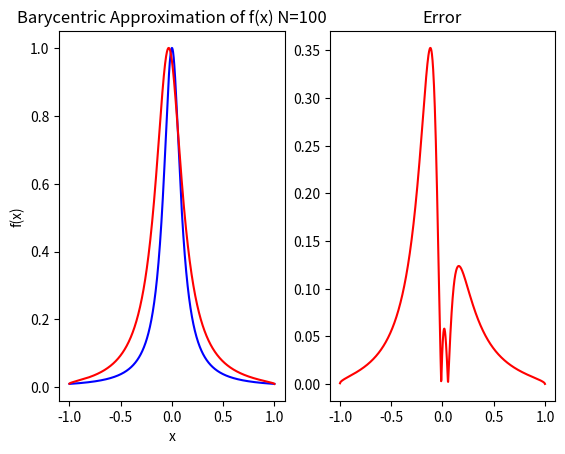

Reproduce this figure in Python.
import math
import numpy as np
import matplotlib.pyplot as plt
import random

f = lambda x: 1.0/(1. + (10.*x)**2)

N = 100
X = np.linspace(-1, 1, N+1)

Neval = 1000
#Xeval = np.array([-1 + (j-1) * 2/(Neval-1) for j in range(Neval)])
Xeval = np.array([np.cos((2*j - 1)*np.pi/(2*(N-1))) for j in range(1,N)])
#print(Xeval)
'''
V = np.zeros((N+1, N+1))
for j in range(N+1):
    V[:,j] = X**j

#print("The Vandermonde matrix is:\n")
#print(V)

Veval = np.zeros((Neval, N+1))
for i in range(N+1):
    Veval[:,i] = Xeval**i
'''
F = f(X)

Feval = f(Xeval)

# Vc = F
#c = np.linalg.solve(V, F)

# fig,ax = plt.subplots(1,2)
# ax[0].plot(Xeval, Feval, '-')
# ax[0].plot(Xeval,Veval@c, 'b-')
# ax[1].plot(Xeval, np.abs(Feval - Veval@c))
# plt.show()

def driver():
    xeval = np.linspace(-1,1,Neval)
    yevalL = np.zeros(Neval)
    for kk in range(Neval):
       yevalL[kk] = eval_lagrange(xeval[kk],X,F,N)

    fineGrid = 1000
    xvec = np.linspace(-1, 1, fineGrid)

    ''' create vector with exact values'''
    fex = np.zeros(fineGrid)
    for kk in range(fineGrid):
        fex[kk] = f(xvec[kk])

    fx = np.zeros(Neval)
    for kk in range(Neval):
        fx[kk] = f(xeval[kk])

    yevalB = np.zeros(Neval)
    for i in range(Neval):
        yevalB[i] = barycentric(xeval[i],Xeval,F,N-2)

    #print(yevalB)
        
    fig,ax = plt.subplots(1,2)

    ax[0].plot(xvec,fex,'b-')
    ax[0].plot(xeval,yevalB,'r-')
    ax[0].set_ylabel("f(x)")
    ax[0].set_xlabel("x")
    ax[0].set_title("Barycentric Approximation of f(x) N=100")
         
    errL = abs(yevalB-fx)
    ax[1].plot(xeval,errL,'r-')
    #ax[1].plot(Xeval, np.abs(Feval - Veval@c),'b-')
    ax[1].set_title("Error")
    plt.savefig("hw7_2.pdf")
    plt.show()
    


def eval_lagrange(xeval,xint,yint,N):

    lj = np.ones(N+1)
    
    for count in range(N+1):
       for jj in range(N+1):
           if (jj != count):
              lj[count] = lj[count]*(xeval - xint[jj])/(xint[count]-xint[jj])

    yeval = 0.
    
    for jj in range(N+1):
       yeval = yeval + yint[jj]*lj[jj]
  
    return(yeval)          

def barycentric(x,xint,yint,N):
    def l(x,n):
        ans = 1
        for k in range(n+1):
            ans *= (x-xint[k])
        return ans
    def w(n,j):
        ans = 1
        for k in range(n+1):
            if k != j:
                ans *= (xint[j] - xint[k])
        return 1.0/ans
    p = lambda x: l(x,N) * sum([w(N,j) * yint[j]/(x - xint[j]) for j in range(N+1)])
    return p(x)

       
if __name__ == '__main__':
  # run the drivers only if this is called from the command line
  driver()